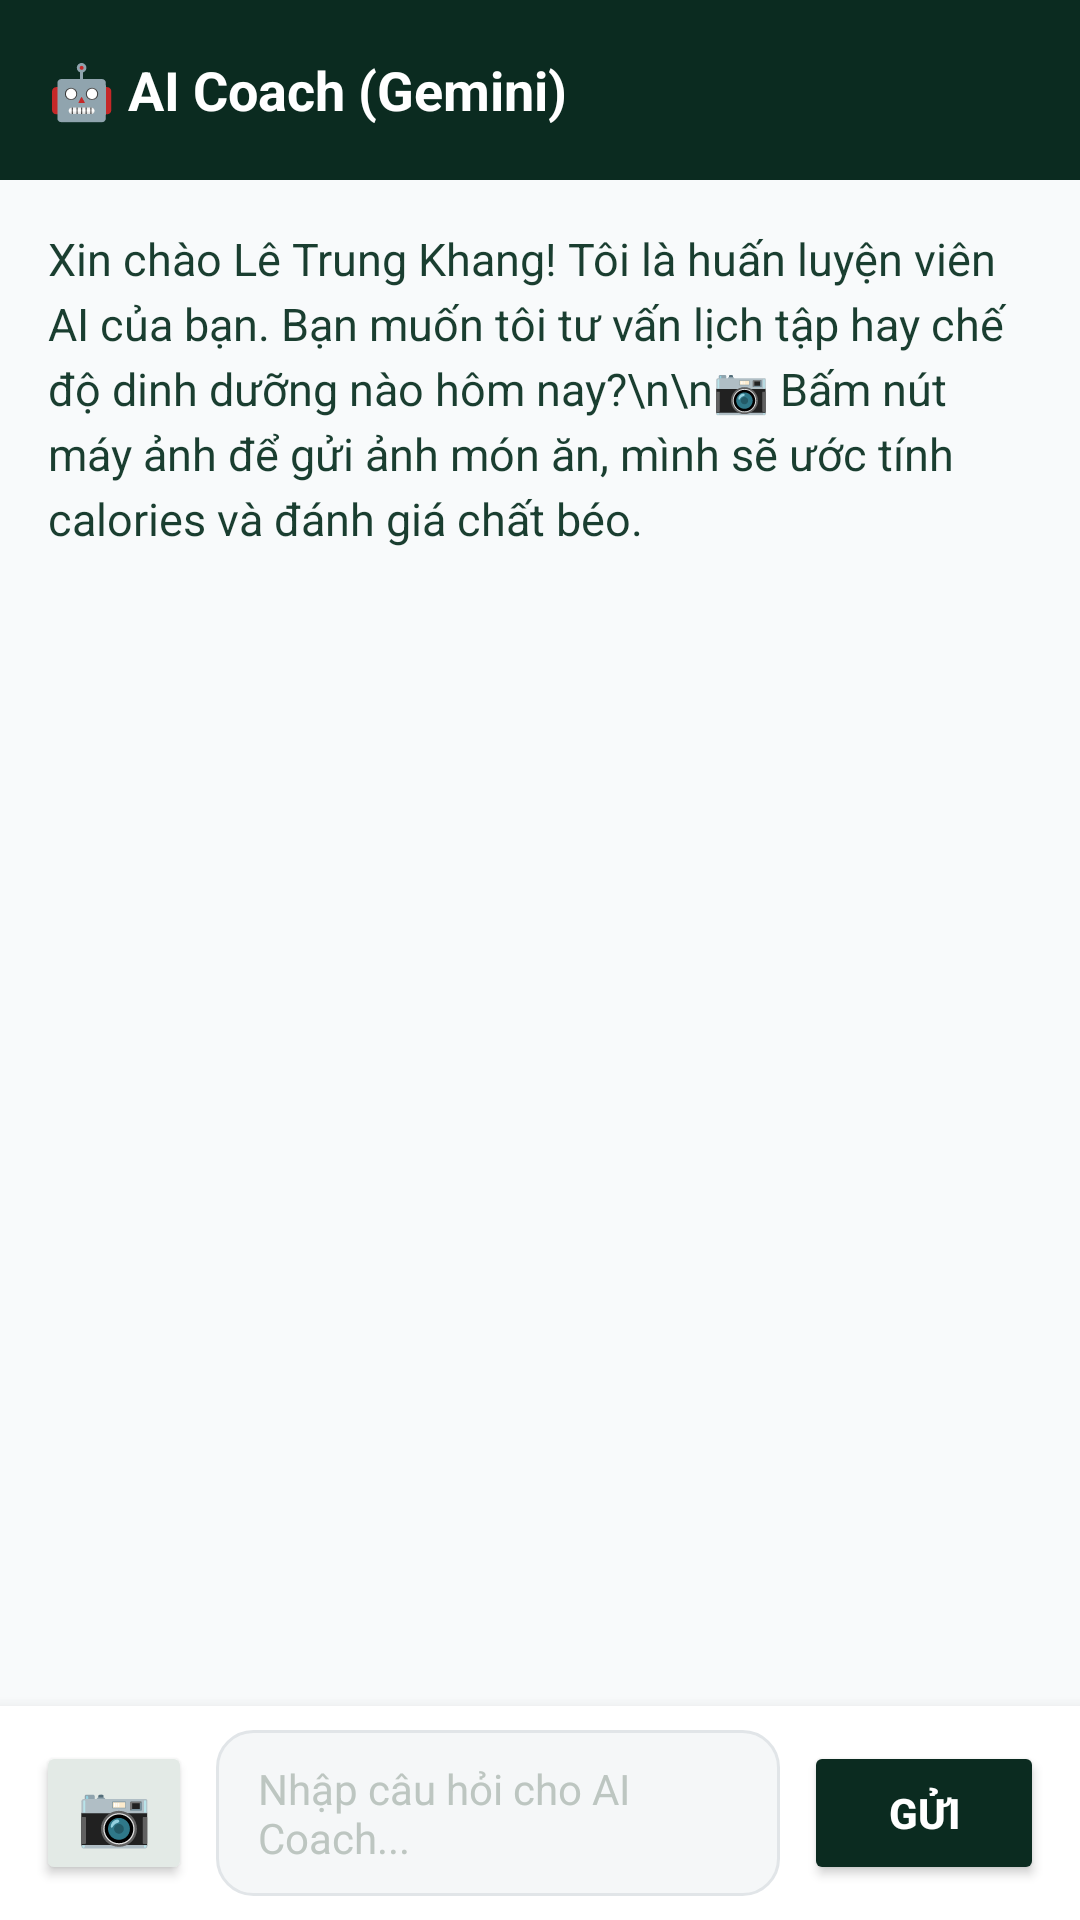

Produce the Android XML layout that renders to this screen, including the resource entries it uses.
<!-- AndroidManifest.xml: application theme Theme.HealthGymApp -->
<!-- res/layout/activity_ai_coach.xml -->
<?xml version="1.0" encoding="utf-8"?>
<LinearLayout xmlns:android="http://schemas.android.com/apk/res/android"
    android:id="@+id/rootLayout"
    android:layout_width="match_parent"
    android:layout_height="match_parent"
    android:orientation="vertical"
    android:background="#F8FAFB">

    
    <LinearLayout
        android:id="@+id/headerBar"
        android:layout_width="match_parent"
        android:layout_height="wrap_content"
        android:minHeight="60dp"
        android:background="#0B2B20"
        android:gravity="center_vertical"
        android:paddingStart="16dp"
        android:paddingEnd="16dp">
        <TextView
            android:layout_width="wrap_content"
            android:layout_height="wrap_content"
            android:text="🤖 AI Coach (Gemini)"
            android:textColor="#FFFFFF"
            android:textSize="18sp"
            android:textStyle="bold"/>
    </LinearLayout>

    
    <ScrollView
        android:layout_width="match_parent"
        android:layout_height="0dp"
        android:layout_weight="1"
        android:padding="16dp"
        android:fillViewport="true">
        <TextView
            android:id="@+id/tvChatResponse"
            android:layout_width="match_parent"
            android:layout_height="wrap_content"
            android:text="Xin chào Lê Trung Khang! Tôi là huấn luyện viên AI của bạn. Bạn muốn tôi tư vấn lịch tập hay chế độ dinh dưỡng nào hôm nay?\n\n📷 Bấm nút máy ảnh để gửi ảnh món ăn, mình sẽ ước tính calories và đánh giá chất béo."
            android:textColor="#1A3E30"
            android:textSize="15sp"
            android:lineSpacingExtra="4dp"/>
    </ScrollView>

    
    <LinearLayout
        android:id="@+id/layoutPreview"
        android:layout_width="match_parent"
        android:layout_height="wrap_content"
        android:orientation="horizontal"
        android:gravity="center_vertical"
        android:background="#FFFFFF"
        android:padding="8dp"
        android:visibility="gone">
        <ImageView
            android:id="@+id/imgPreview"
            android:layout_width="64dp"
            android:layout_height="64dp"
            android:scaleType="centerCrop"
            android:contentDescription="Ảnh món ăn đính kèm"/>
        <TextView
            android:layout_width="0dp"
            android:layout_height="wrap_content"
            android:layout_weight="1"
            android:layout_marginStart="10dp"
            android:text="Ảnh món ăn đã đính kèm"
            android:textColor="#1A3E30"/>
        <Button
            android:id="@+id/btnRemoveImage"
            android:layout_width="wrap_content"
            android:layout_height="wrap_content"
            android:text="✕"
            style="?android:attr/borderlessButtonStyle"/>
    </LinearLayout>

    
    <LinearLayout
        android:layout_width="match_parent"
        android:layout_height="wrap_content"
        android:minHeight="70dp"
        android:background="#FFFFFF"
        android:orientation="horizontal"
        android:gravity="center_vertical"
        android:paddingStart="12dp"
        android:paddingEnd="12dp"
        android:paddingTop="8dp"
        android:paddingBottom="8dp"
        android:elevation="8dp">

        <Button
            android:id="@+id/btnAttach"
            android:layout_width="52dp"
            android:layout_height="48dp"
            android:minWidth="0dp"
            android:padding="0dp"
            android:text="📷"
            android:textSize="20sp"
            android:backgroundTint="#E3EAE6"/>

        <EditText
            android:id="@+id/edtUserMessage"
            android:layout_width="0dp"
            android:layout_height="wrap_content"
            android:minHeight="48dp"
            android:layout_weight="1"
            android:layout_marginStart="8dp"
            android:background="@drawable/bg_edit_text"
            android:hint="Nhập câu hỏi cho AI Coach..."
            android:textColorHint="#BDC6C1"
            android:textColor="#1A3E30"
            android:textSize="14sp"
            android:gravity="center_vertical"
            android:paddingStart="14dp"
            android:paddingEnd="14dp"
            android:paddingTop="10dp"
            android:paddingBottom="10dp"
            android:inputType="textMultiLine|textCapSentences"
            android:imeOptions="actionSend"
            android:maxLines="4"/>

        <Button
            android:id="@+id/btnSend"
            android:layout_width="80dp"
            android:layout_height="48dp"
            android:layout_marginStart="8dp"
            android:backgroundTint="#0B2B20"
            android:text="Gửi"
            android:textColor="#FFFFFF"
            android:textStyle="bold"/>
    </LinearLayout>
</LinearLayout>
<!-- resources referenced by this layout -->
<resources>
  <!-- drawable bg_edit_text (drawable) -->
  <?xml version="1.0" encoding="utf-8"?>
  <shape xmlns:android="http://schemas.android.com/apk/res/android">
      <solid android:color="#F5F7F8" /> 
      <corners android:radius="12dp" /> 
      <stroke android:width="1dp" android:color="#E1E5E8" /> 
  </shape>
  <style name="Theme.HealthGymApp" parent="Base.Theme.HealthGymApp" />
  <style name="Base.Theme.HealthGymApp" parent="Theme.Material3.DayNight.NoActionBar">
          
          
      </style>
</resources>
